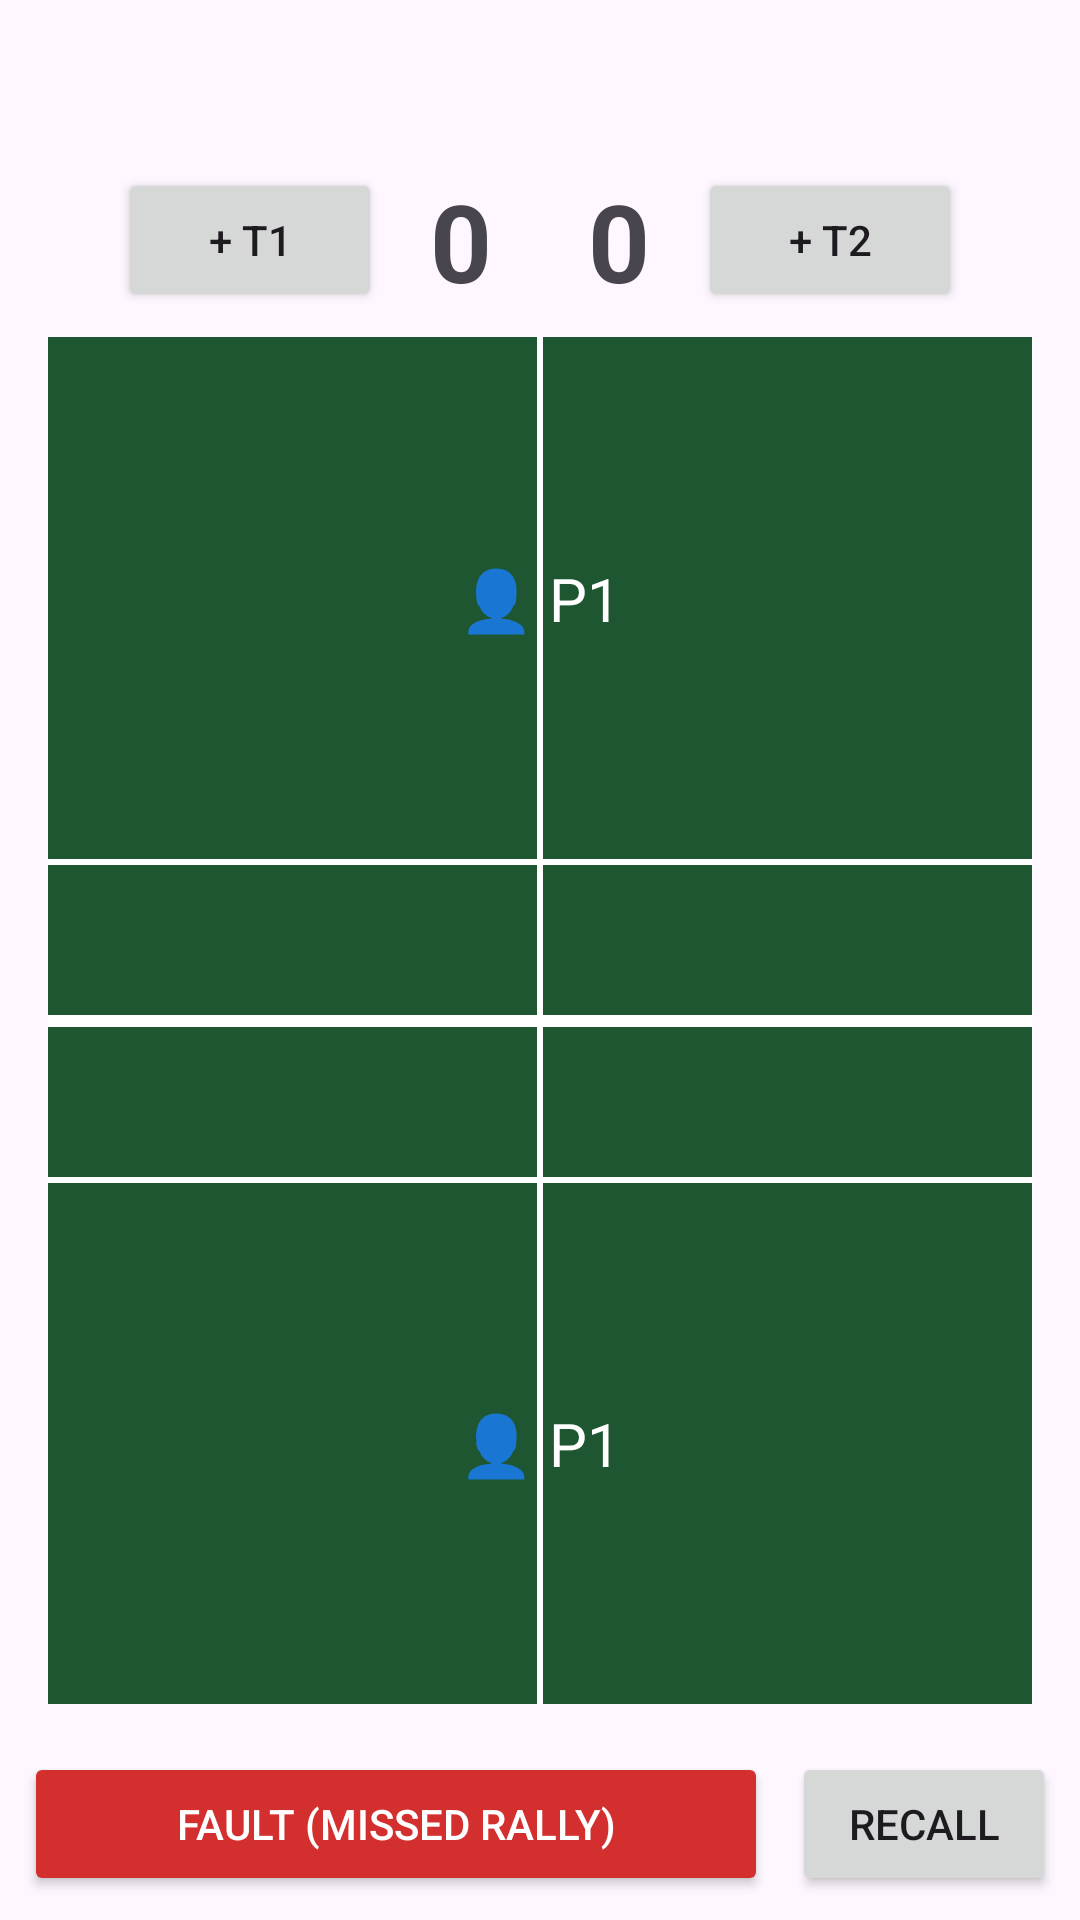

This screen was rendered from an Android layout file. Write that file and the resources it references.
<!-- AndroidManifest.xml: application theme Theme.PickleballScorer -->
<!-- res/layout/activity_singles.xml -->
<?xml version="1.0" encoding="utf-8"?>
<LinearLayout xmlns:android="http://schemas.android.com/apk/res/android"
    xmlns:app="http://schemas.android.com/apk/res-auto"
    xmlns:tools="http://schemas.android.com/tools"
    android:id="@+id/main"
    android:layout_width="match_parent"
    android:layout_height="match_parent"
    android:orientation="vertical"
    android:fitsSystemWindows="true"
    android:padding="8dp"
    tools:context=".SinglesActivity">

    
    <LinearLayout
        android:layout_width="match_parent"
        android:layout_height="wrap_content"
        android:orientation="horizontal"
        android:gravity="center"
        android:layout_marginTop="48dp">

        <Button
            android:id="@+id/btnTeam1"
            android:layout_width="wrap_content"
            android:layout_height="wrap_content"
            android:text="+ T1" />

        <TextView
            android:id="@+id/tvTeam1Score"
            android:layout_width="wrap_content"
            android:layout_height="wrap_content"
            android:text="0"
            android:textSize="36sp"
            android:textStyle="bold"
            android:layout_marginHorizontal="16dp"/>

        <TextView
            android:id="@+id/tvTeam2Score"
            android:layout_width="wrap_content"
            android:layout_height="wrap_content"
            android:text="0"
            android:textSize="36sp"
            android:textStyle="bold"
            android:layout_marginHorizontal="16dp"/>

        <Button
            android:id="@+id/btnTeam2"
            android:layout_width="wrap_content"
            android:layout_height="wrap_content"
            android:text="+ T2" />
    </LinearLayout>

    
    <androidx.constraintlayout.widget.ConstraintLayout
        android:layout_width="match_parent"
        android:layout_height="0dp"
        android:layout_weight="1"
        android:background="#1E5631"
        android:layout_margin="8dp">

        
        <View
            android:id="@+id/lineNet"
            android:layout_width="match_parent"
            android:layout_height="4dp"
            android:background="#FFFFFF"
            app:layout_constraintTop_toTopOf="parent"
            app:layout_constraintBottom_toBottomOf="parent" />

        
        <View
            android:id="@+id/lineKitchenTop"
            android:layout_width="match_parent"
            android:layout_height="2dp"
            android:background="#FFFFFF"
            app:layout_constraintBottom_toTopOf="@id/lineNet"
            android:layout_marginBottom="50dp" />

        
        <View
            android:id="@+id/lineKitchenBottom"
            android:layout_width="match_parent"
            android:layout_height="2dp"
            android:background="#FFFFFF"
            app:layout_constraintTop_toBottomOf="@id/lineNet"
            android:layout_marginTop="50dp" />

        
        <View
            android:id="@+id/lineCenter"
            android:layout_width="2dp"
            android:layout_height="match_parent"
            android:background="#FFFFFF"
            app:layout_constraintTop_toTopOf="parent"
            app:layout_constraintBottom_toBottomOf="parent"
            app:layout_constraintStart_toStartOf="parent"
            app:layout_constraintEnd_toEndOf="parent" />

        
        <TextView
            android:id="@+id/tvPlayerTop"
            android:layout_width="wrap_content"
            android:layout_height="wrap_content"
            android:text="👤 P1"
            android:textColor="#FFFFFF"
            android:textSize="20sp"
            app:layout_constraintTop_toTopOf="parent"
            app:layout_constraintBottom_toTopOf="@id/lineKitchenTop"
            app:layout_constraintStart_toStartOf="parent"
            app:layout_constraintEnd_toEndOf="parent" />

        
        <TextView
            android:id="@+id/tvPlayerBottom"
            android:layout_width="wrap_content"
            android:layout_height="wrap_content"
            android:text="👤 P1"
            android:textColor="#FFFFFF"
            android:textSize="20sp"
            app:layout_constraintTop_toBottomOf="@id/lineKitchenBottom"
            app:layout_constraintBottom_toBottomOf="parent"
            app:layout_constraintStart_toStartOf="parent"
            app:layout_constraintEnd_toEndOf="parent" />

    </androidx.constraintlayout.widget.ConstraintLayout>

    
    <LinearLayout
        android:layout_width="match_parent"
        android:layout_height="wrap_content"
        android:orientation="horizontal"
        android:layout_marginTop="8dp">
        <Button
            android:id="@+id/btnFault"
            android:layout_width="0dp"
            android:layout_weight="1"
            android:layout_height="wrap_content"
            android:text="Fault (Missed Rally)"
            android:backgroundTint="#D32F2F"
            android:textColor="#FFFFFF" />
        <Button
            android:id="@+id/btnRecall"
            android:layout_width="wrap_content"
            android:layout_height="wrap_content"
            android:text="Recall"
            android:layout_marginStart="8dp"/>

    </LinearLayout>
</LinearLayout>
<!-- resources referenced by this layout -->
<resources>
  <style name="Theme.PickleballScorer" parent="Base.Theme.PickleballScorer" />
  <style name="Base.Theme.PickleballScorer" parent="Theme.Material3.DayNight.NoActionBar">
          
          
      </style>
</resources>
